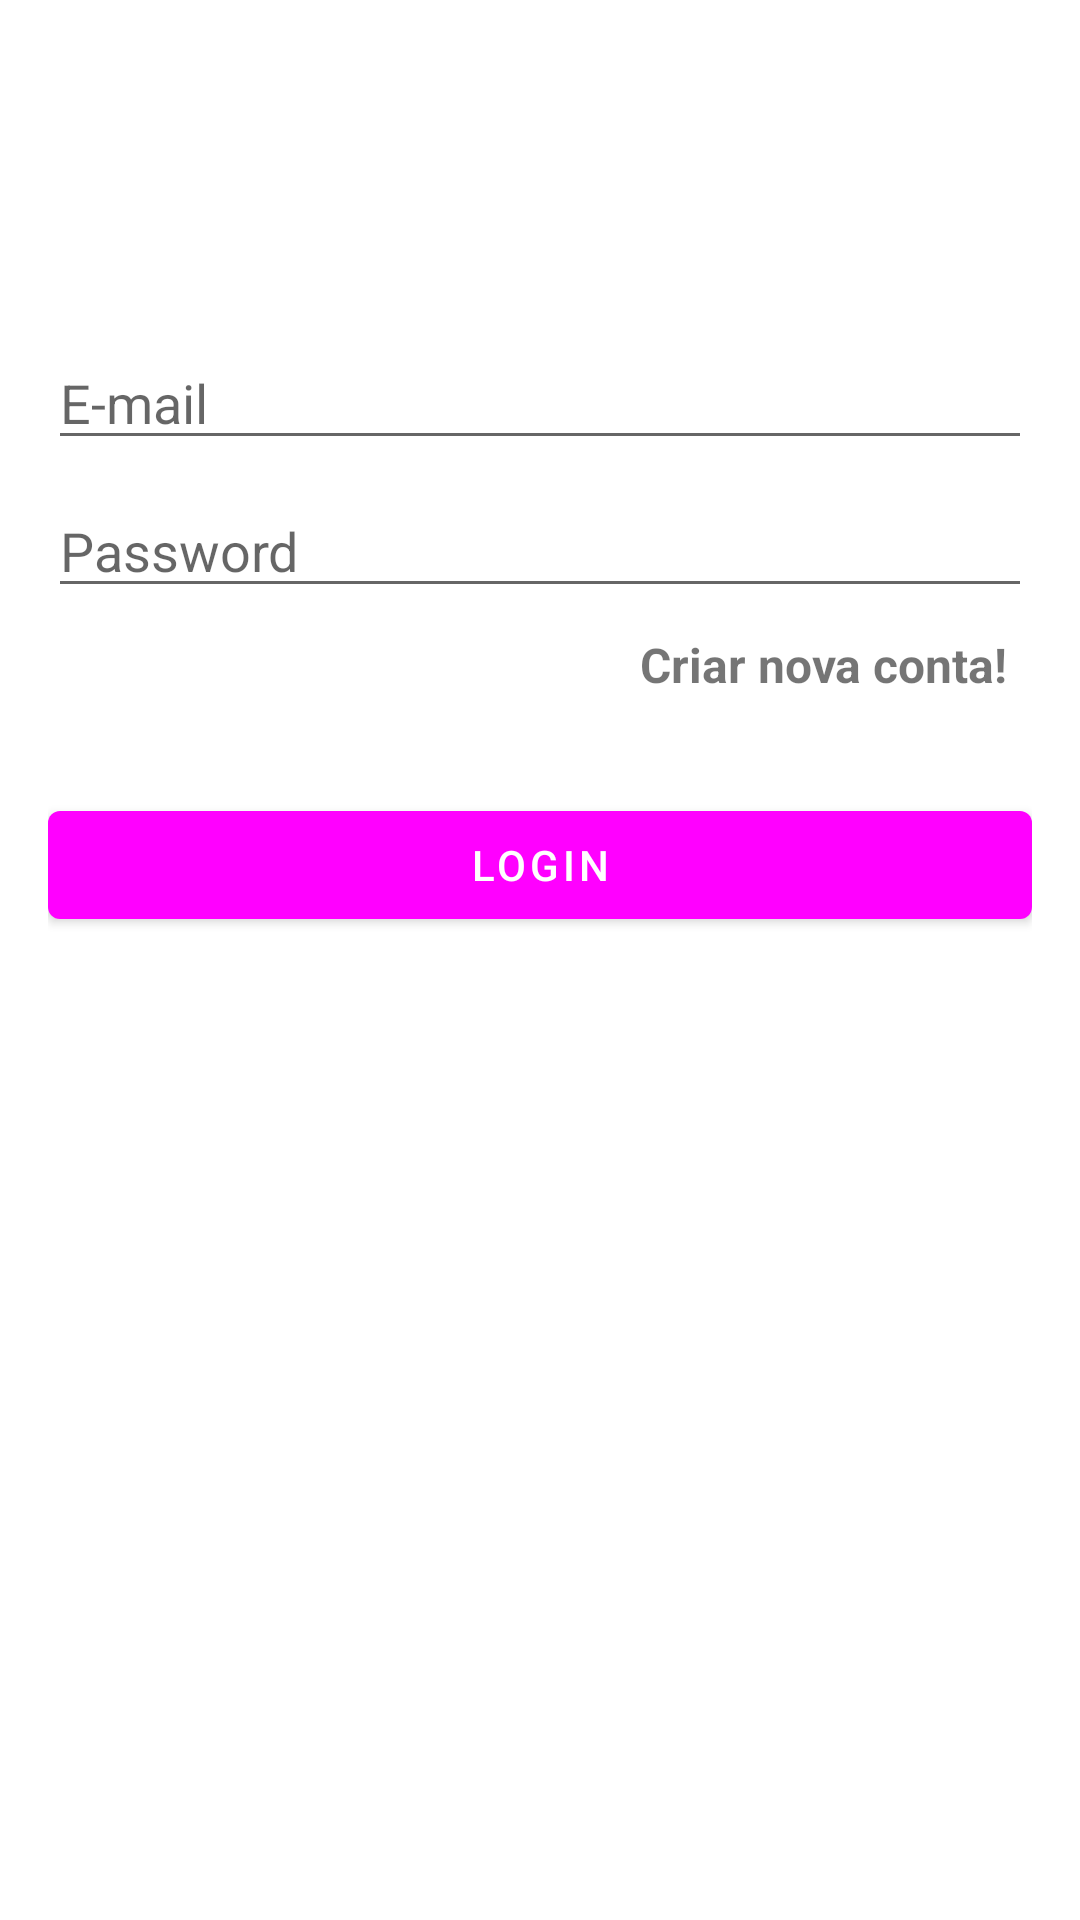

Here is an Android app screen rendered from its layout file. Give the layout XML and the strings, colors and styles it references.
<!-- AndroidManifest.xml: activity theme Theme.Marvel.NoActionBar -->
<!-- res/layout/activity_login.xml -->
<?xml version="1.0" encoding="utf-8"?>
<androidx.constraintlayout.widget.ConstraintLayout xmlns:android="http://schemas.android.com/apk/res/android"
    xmlns:app="http://schemas.android.com/apk/res-auto"
    xmlns:tools="http://schemas.android.com/tools"
    android:id="@+id/container"
    android:layout_width="match_parent"
    android:layout_height="match_parent"
    android:paddingLeft="@dimen/activity_horizontal_margin"
    android:paddingTop="@dimen/activity_vertical_margin"
    android:paddingRight="@dimen/activity_horizontal_margin"
    android:paddingBottom="@dimen/activity_vertical_margin"
    tools:context=".ui.login.view.LoginActivity">

    <EditText
        android:id="@+id/etUserEmail"
        android:layout_width="0dp"
        android:layout_height="wrap_content"
        android:layout_marginTop="96dp"
        android:hint="@string/email"
        android:inputType="textEmailAddress"
        android:selectAllOnFocus="true"
        app:layout_constraintEnd_toEndOf="parent"
        app:layout_constraintStart_toStartOf="parent"
        app:layout_constraintTop_toTopOf="parent" />

    <EditText
        android:id="@+id/etPassword"
        android:layout_width="0dp"
        android:layout_height="wrap_content"
        android:layout_marginTop="8dp"
        android:hint="@string/password"
        android:imeActionLabel="@string/action_sign_in_short"
        android:imeOptions="actionDone"
        android:inputType="textPassword"
        android:selectAllOnFocus="true"
        android:textColor="@color/black"
        app:layout_constraintEnd_toEndOf="parent"
        app:layout_constraintStart_toStartOf="parent"
        app:layout_constraintTop_toBottomOf="@+id/etUserEmail" />

    <TextView
        android:id="@+id/tvRegisterNow"
        android:layout_width="wrap_content"
        android:layout_height="wrap_content"
        android:layout_margin="@dimen/margin_8"
        android:text="@string/register_now"
        android:textStyle="bold"
        android:textSize="@dimen/font_size_16"
        app:layout_constraintEnd_toEndOf="@+id/etPassword"
        app:layout_constraintTop_toBottomOf="@+id/etPassword" />

    <Button
        android:id="@+id/bvLogin"
        android:layout_width="match_parent"
        android:layout_height="wrap_content"
        android:layout_gravity="start"
        android:layout_marginTop="@dimen/margin_size_32"
        android:text="@string/text_login"
        app:layout_constraintEnd_toEndOf="@+id/tvRegisterNow"
        app:layout_constraintStart_toStartOf="@+id/tvRegisterNow"
        app:layout_constraintTop_toBottomOf="@+id/tvRegisterNow" />

</androidx.constraintlayout.widget.ConstraintLayout>
<!-- resources referenced by this layout -->
<resources>
  <dimen name="activity_horizontal_margin">16dp</dimen>
  <dimen name="activity_vertical_margin">16dp</dimen>
  <dimen name="font_size_16">16sp</dimen>
  <dimen name="margin_8">8dp</dimen>
  <dimen name="margin_size_32">32dp</dimen>
  <string name="action_sign_in_short">Sign in</string>
  <string name="email">E-mail</string>
  <string name="password">Password</string>
  <string name="register_now">Criar nova conta!</string>
  <string name="text_login">LOGIN</string>
  <style name="Theme.Marvel.NoActionBar">
          <item name="windowActionBar">false</item>
          <item name="windowNoTitle">true</item>
      </style>
  <!-- not gathered from this repository: default colours our renderer supplied (Android Studio template values) -->
  <color name="black">#FF000000</color>
</resources>
